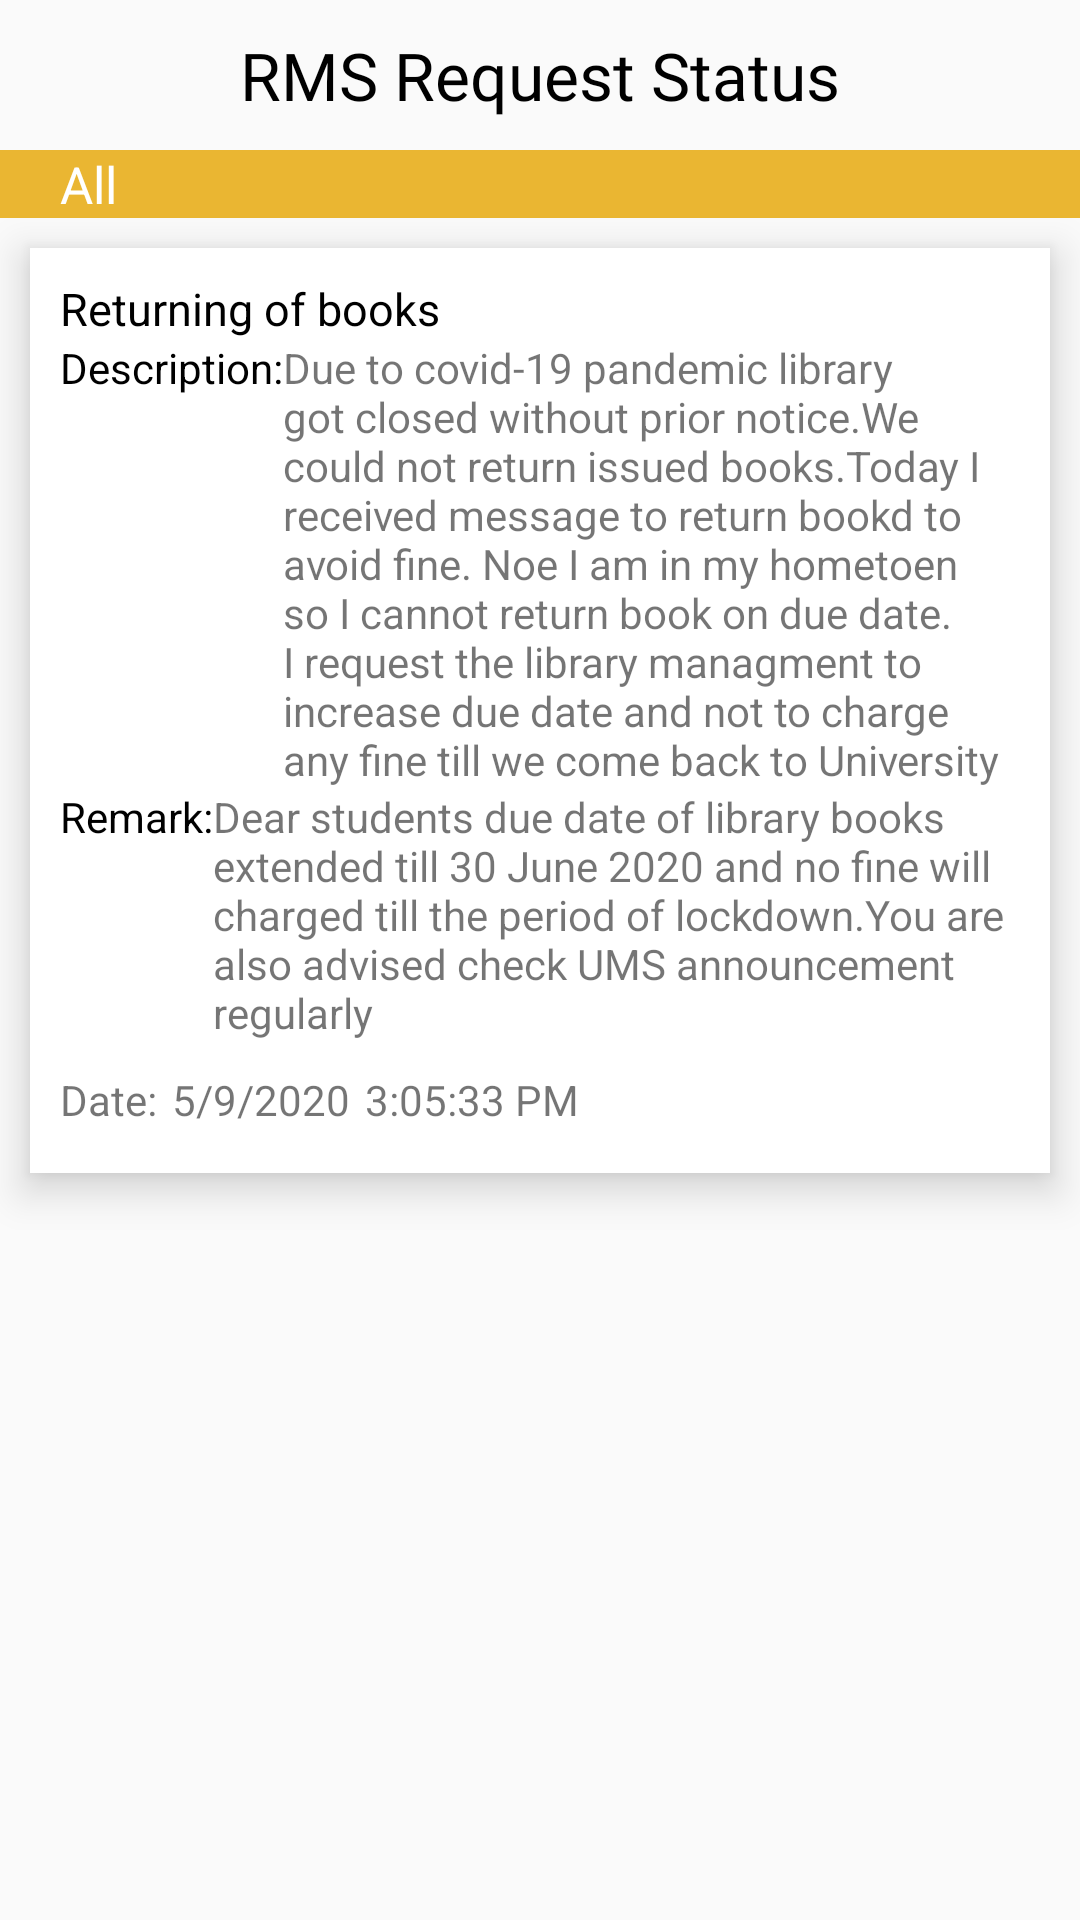

Android layout source for this screen:
<!-- AndroidManifest.xml: application theme Theme.MaterialComponents.Light.NoActionBar.Bridge -->
<!-- res/layout/activity_r_m_s_request_status.xml -->
<?xml version="1.0" encoding="utf-8"?>
<androidx.appcompat.widget.LinearLayoutCompat xmlns:android="http://schemas.android.com/apk/res/android"
    xmlns:app="http://schemas.android.com/apk/res-auto"
    xmlns:tools="http://schemas.android.com/tools"
    android:layout_width="match_parent"
    android:layout_height="match_parent"
    android:orientation="vertical"
    tools:context=".RMSRequestStatus">
    <RelativeLayout
        android:layout_width="match_parent"
        android:layout_height="wrap_content"
        >
        <ImageView
            android:onClick="callRMSREquest"
            android:id="@+id/RMS_back_icon"
            android:layout_width="35dp"
            android:layout_height="30dp"
            android:tint="@color/black"
            android:src="@drawable/back_icon"
            android:layout_margin="10dp"/>

        <TextView
            android:layout_width="wrap_content"
            android:layout_height="wrap_content"
            android:text="RMS Request Status"
            android:layout_centerHorizontal="true"
            android:layout_centerVertical="true"
            android:textSize="22dp"
            android:fontFamily="@font/baloo"
            android:textColor="@color/black"
            />


    </RelativeLayout>
    <RelativeLayout
        android:layout_width="match_parent"
        android:layout_height="wrap_content"
        android:background="@color/appcolor"
        >
        <TextView
            android:layout_width="wrap_content"
            android:layout_height="wrap_content"
            android:text="All"
            android:textSize="17dp"
            android:layout_marginLeft="20dp"
            android:textColor="@color/white"
            />
    </RelativeLayout>
    <RelativeLayout
        android:background="@color/white"
        android:layout_width="match_parent"
        android:layout_height="wrap_content"
        android:layout_margin="10dp"
        android:padding="10dp"
        android:elevation="8dp"
        >
        <TextView
            android:id="@+id/subject_name"
            android:layout_width="match_parent"
            android:layout_height="wrap_content"
            android:text="Returning of books"
            android:textColor="@color/black"
            android:textSize="15sp"/>
        <TextView
            android:id="@+id/description"
            android:layout_below="@+id/subject_name"
            android:layout_width="wrap_content"
            android:layout_height="wrap_content"
            android:text="Description:"
            android:textColor="@color/black"/>
        <TextView
            android:id="@+id/desctext"
            android:layout_width="match_parent"
            android:layout_height="wrap_content"
            android:layout_below="@+id/subject_name"
            android:layout_toRightOf="@+id/description"
            android:text="Due to covid-19 pandemic library got closed without prior notice.We could not return issued books.Today I received message to return bookd to avoid fine.
Noe I am in my hometoen so I cannot return book on due date. I request the library managment to increase due date and not to charge any fine till we come back to University"/>
        <TextView
            android:layout_width="wrap_content"
            android:layout_height="wrap_content"
            android:id="@+id/remark"
            android:layout_below="@+id/desctext"
            android:text="Remark:"
            android:textColor="@color/black"/>
        <TextView
            android:id="@+id/remarktext"
            android:layout_width="match_parent"
            android:layout_height="wrap_content"
            android:layout_toRightOf="@+id/remark"
            android:layout_below="@+id/desctext"
            android:text="Dear students due date of library books extended till 30 June 2020 and no fine will charged till the period of lockdown.You are also advised check UMS announcement regularly"/>

        <RelativeLayout
            android:layout_width="match_parent"
            android:layout_height="wrap_content"
            android:layout_below="@+id/remarktext"
            android:elevation="2dp"
            android:layout_marginTop="10dp"
            android:layout_marginBottom="5dp"
            >
            <TextView
                android:id="@+id/date"
                android:layout_width="wrap_content"
                android:layout_height="wrap_content"
                android:text="Date:"/>
            <TextView
                android:id="@+id/datetext"
                android:layout_toRightOf="@id/date"
                android:layout_width="wrap_content"
                android:layout_height="wrap_content"
                android:text="5/9/2020"
                android:layout_marginLeft="5dp"/>
            <TextView
                android:layout_toRightOf="@+id/datetext"
                android:layout_marginLeft="5dp"
                android:layout_width="wrap_content"
                android:layout_height="wrap_content"
                android:text="3:05:33 PM"/>

        </RelativeLayout>

    </RelativeLayout>

</androidx.appcompat.widget.LinearLayoutCompat>
<!-- resources referenced by this layout -->
<resources>
  <color name="appcolor">#EAB632</color>
  <color name="black">#FF000000</color>
  <color name="white">#FFFFFFFF</color>
</resources>
